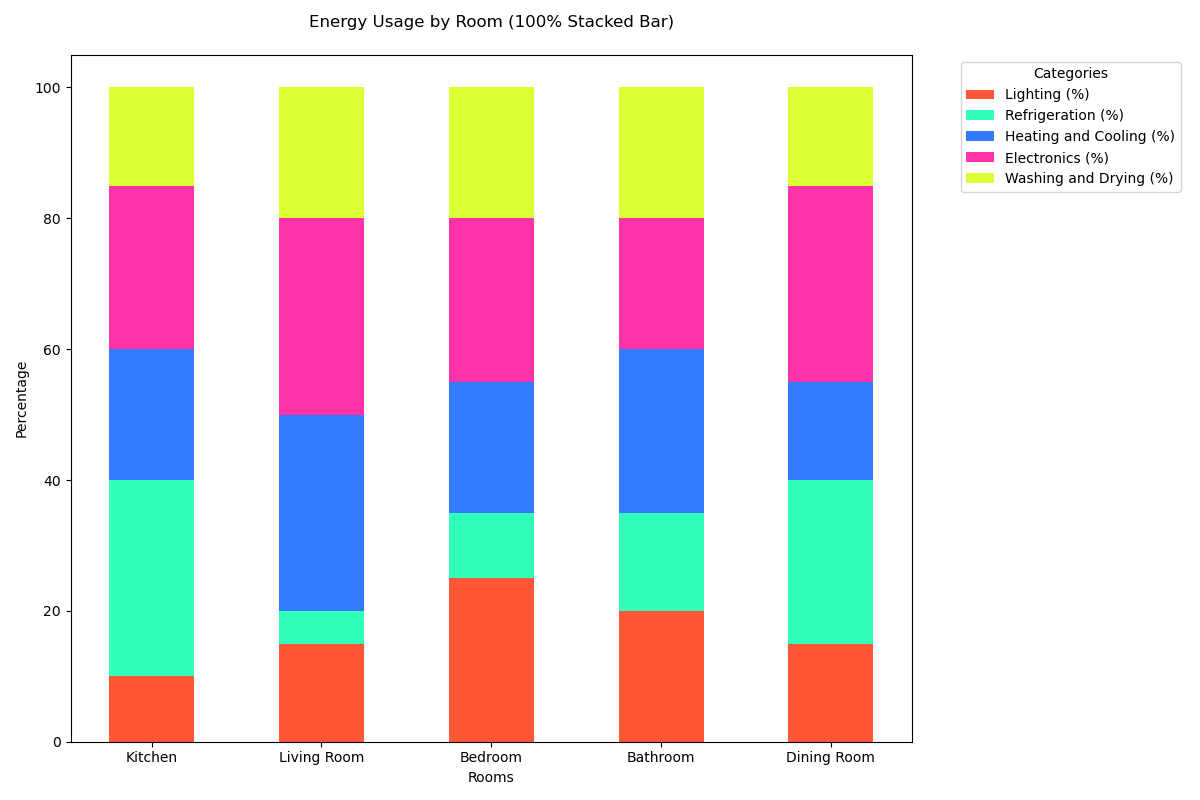

The file beside this chart, header and first rows:
Room, Lighting (%), Refrigeration (%), Heating and Cooling (%), Electronics (%), Washing and Drying (%)
Kitchen, 10, 30, 20, 25, 15
Living Room, 15, 5, 30, 30, 20
Bedroom, 25, 10, 20, 25, 20
Bathroom, 20, 15, 25, 20, 20
Dining Room, 15, 25, 15, 30, 15
